Run: headless pygame with SDL's dummy video driver; simulated clock (each Clock.tick advances the game by its frame time, no real sleeping); random seed 0; keys injected as events and as key.get_pressed() state; no mouse input.
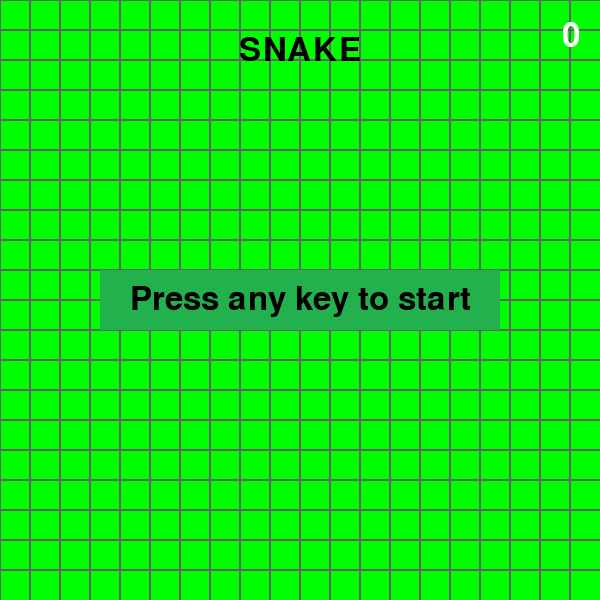
Frame 1 of 4 · flips 1–60 · no input
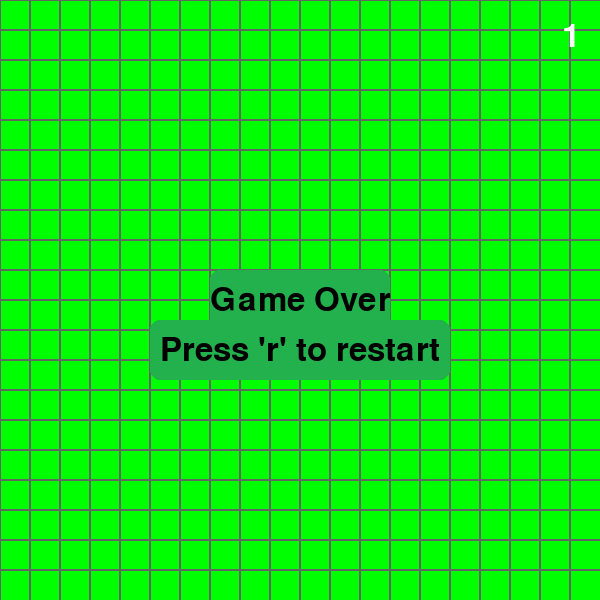
Frame 2 of 4 · flips 61–180 · tapped SPACE, RETURN · held RIGHT (→), D
Frame 3 of 4 · flips 181–300 · held DOWN (↓), S · screen unchanged from frame 2, image omitted
Frame 4 of 4 · flips 301–420 · held LEFT (←), A, UP (↑), W · screen unchanged from frame 3, image omitted

The pygame program that drew these frames:

import pygame
import random
pygame.init()
WIDTH, HEIGHT = 600, 600
screen = pygame.display.set_mode((WIDTH,HEIGHT))
pygame.display.set_caption("Snake Game")
clock = pygame.time.Clock()
running = True
grid_interval = 30
#grid = [[0 for _ in range(21)] for _ in range(21)]         #commented as it can come helpful in future
snake = [[10, 10]]  # these r grid positions        # the body parts get appended
#         x   y
snakeheadcolor = (0, 100, 0)
snakebodycolor = (34, 139, 34)
snaketailcolor = (46, 204, 113)
direction = "right"
food = [16, 10]
def xy_calc(gridx, gridy, width, height):
    return (((gridx-1)*30),((gridy-1)*30), width, height)
game_state = "start"
score = 0
font = pygame.font.Font(None, 48)
snake_text = font.render("SNAKE", True, (0, 0, 0))
snake_text_rect = snake_text.get_rect(center=(300, 50))
mst10 = 0
food_eaten = False
#--------------------------------------------------------------------------#
while running:
    for event in pygame.event.get():
        if event.type == pygame.QUIT:
            running = False
        if game_state == "running":
            if event.type == pygame.KEYDOWN:
                if (event.key == pygame.K_UP or event.key == pygame.K_w) and direction != "down":
                    direction = "up"
                elif (event.key == pygame.K_DOWN or event.key == pygame.K_s) and direction != "up":
                    direction = "down"
                elif (event.key == pygame.K_RIGHT or event.key == pygame.K_d) and direction != "left":
                    direction = "right"
                elif (event.key == pygame.K_LEFT or event.key == pygame.K_a) and direction != "right":
                    direction = "left"
        if game_state == "start":
            if event.type == pygame.KEYDOWN:
                game_state = "running"
        if game_state == "over" or game_state == "win":
                    if event.type == pygame.KEYDOWN:
                        if event.key == pygame.K_r:
                            game_state = "running"
                            snake[0] = [10, 10]
                            food = [16, 10]
                            for i in range(len(snake)-1, 0, -1):
                                del snake[i]
                            direction = "right"
                            score = 0
                            mst10 = 0
#--------------------------------------------------------------------------#
    score_text = font.render(f"{score}", True, (255, 255, 255))
    score_text_rect = score_text.get_rect(topright=(580,20))
    screen.fill((0, 255, 0))
    for i in range(HEIGHT):
        if i%30 != 0:
            for j in range(0, WIDTH, 30):
                pygame.draw.circle(screen, (100, 100, 100), (j, i), 1)
        else:
            for j in range(WIDTH):
                pygame.draw.circle(screen, (100, 100, 100), (j, i), 1)
    screen.blit(score_text, score_text_rect)
#--------------------------------------------------------------------------#
    if game_state == "start":
        screen.blit(snake_text, snake_text_rect)
        text = font.render("Press any key to start", True, (0, 0, 0))
        button_rect = pygame.Rect(325, 275, 400, 60)
        text_rect = text.get_rect(center=(WIDTH//2, HEIGHT//2))
        button_rect.center = (WIDTH//2, HEIGHT//2)
        text_rect.center = button_rect.center
        pygame.draw.rect(screen, (34, 177, 76), button_rect)
        screen.blit(text, text_rect)
#--------------------------------------------------------------------------#
    if game_state == "running":
        pygame.draw.rect(screen, (255, 0, 0), xy_calc(food[0], food[1], 30, 30))
        if len(snake) == 1:
            pygame.draw.rect(screen, snakeheadcolor, xy_calc(snake[0][0], snake[0][1], 30, 30))
        if len(snake) == 2:
            pygame.draw.rect(screen, snakeheadcolor, xy_calc(snake[0][0], snake[0][1], 30, 30))
            pygame.draw.rect(screen, snaketailcolor, xy_calc(snake[1][0], snake[1][1], 30, 30))
        else:
            pygame.draw.rect(screen, snakeheadcolor, xy_calc(snake[0][0], snake[0][1], 30, 30))
            for i in range(1, len(snake)-1):
                pygame.draw.rect(screen, snakebodycolor, xy_calc(snake[i][0], snake[i][1], 30, 30))
            pygame.draw.rect(screen, snaketailcolor, xy_calc(snake[-1][0], snake[-1][1], 30, 30))
        food_eaten = False
        
        #movement------------------------#
        if mst10%2 == 0:
            if snake[0] == food:
                food_eaten = True
                food_pos_check = False
                score +=1
                while not(food_pos_check):
                    food = [random.randint(1, 20), random.randint(1,20)]
                    if food not in snake:
                        food_pos_check = True
            if direction == "right":
                old_pos = snake[0][:]
                snake[0][0] += 1
                for i in range(1, len(snake)):
                    temp = snake[i]
                    snake[i] = old_pos
                    old_pos = temp
            elif direction == "left":
                old_pos = snake[0][:]
                snake[0][0] -= 1
                for i in range(1, len(snake)):
                    temp = snake[i]
                    snake[i] = old_pos
                    old_pos = temp
            elif direction == "up":
                old_pos = snake[0][:]
                snake[0][1] -= 1
                for i in range(1, len(snake)):
                    temp = snake[i]
                    snake[i] = old_pos
                    old_pos = temp
            elif direction == "down":
                old_pos = snake[0][:]
                snake[0][1] += 1
                for i in range(1, len(snake)):
                    temp = snake[i]
                    snake[i] = old_pos
                    old_pos = temp
            if food_eaten:
                snake.append(old_pos)
                food_eaten = False
            if (snake[0][0] > 20 or snake[0][0] < 1 or snake[0][1] > 20 or snake[0][1] < 1) or snake[0] in snake[1:]:
                game_state = "over"
            if score >=75:
                game_state = "win"
        mst10 += 1
#-------------------------------------------------------------------------------------------------#
    if game_state == "over":
        text = font.render("Game Over", True, (0, 0, 0))
        text_rect = text.get_rect(center=(WIDTH//2, HEIGHT//2))
        text2 = font.render("Press 'r' to restart", True, (0, 0, 0))
        text2_rect = text2.get_rect(center=(WIDTH//2, 350))
        button_rect = pygame.Rect(300, 300, 180, 60)
        button_rect.center = (WIDTH//2, HEIGHT//2) 
        pygame.draw.rect(screen, (34, 177, 76), button_rect, border_radius=10)
        screen.blit(text, text_rect)
        button_rect = pygame.Rect(300, 350, 300, 60)
        button_rect.center = (WIDTH//2, 350)
        pygame.draw.rect(screen, (34, 177, 76), button_rect, border_radius=10)
        screen.blit(text2, text2_rect)
#-------------------------------------------------------------------------------------------------#
    if game_state == "win":
        text = font.render("You Win!", True, (0, 0, 0))
        text_rect = text.get_rect(center=(WIDTH//2, HEIGHT//2))
        text2 = font.render("Press 'r' to restart", True, (0, 0, 0))
        text2_rect = text2.get_rect(center=(WIDTH//2, 350))
        text_button = pygame.Rect(300, 350, 300, 60)
        text_button.center = (WIDTH//2, 350)
        text2_rect.center = text_button.center
        pygame.draw.rect(screen, (34, 177, 76), text_button, border_radius=10)
        text_button = pygame.Rect(300, 350, 150, 60)
        text_button.center = (WIDTH//2, 300)
        text_rect.center = text_button.center
        pygame.draw.rect(screen, (34, 177, 76), text_button, border_radius=10)
        screen.blit(text, text_rect)
        screen.blit(text2, text2_rect)
    pygame.display.flip()
    clock.tick(10)
pygame.quit()
